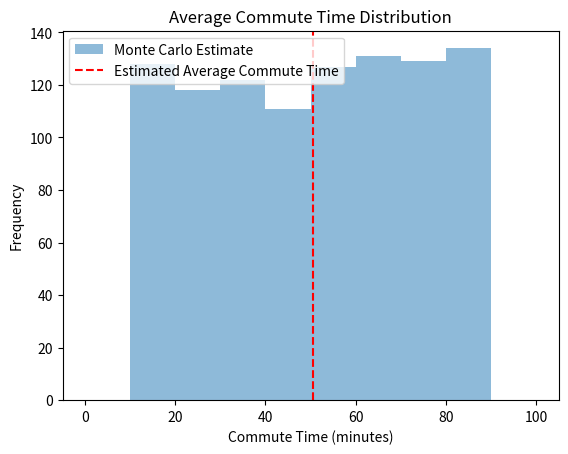

Source code (Python):
"""
Mathematical-Modeling-Toolkit
[redacted]
"""

import random
import statistics
import matplotlib.pyplot as plt
import numpy as np


def estimate_average_commute_time(n_samples=1000):
    """
    使用蒙特卡洛方法估算城市的平均通勤时间。
    :param n_samples: 抽样调查的数量
    :return: 平均通勤时间的近似值
    """
    # 假设我们知道整个城市通勤时间的分布范围，例如从10分钟到90分钟
    min_commute_time = 10
    max_commute_time = 90

    # 进行抽样调查，随机选择n_samples个通勤者，并记录他们的通勤时间
    sample_commute_times = []
    for _ in range(n_samples):
        commute_time = random.uniform(min_commute_time, max_commute_time)
        sample_commute_times.append(commute_time)

        # 计算抽样样本的平均通勤时间，作为整个城市平均通勤时间的近似值
    average_commute_time = statistics.mean(sample_commute_times)
    return average_commute_time, sample_commute_times


# 使用蒙特卡洛方法估算平均通勤时间，并获取抽样样本数据
average_commute_time, sample_commute_times = estimate_average_commute_time()

# 创建直方图展示平均通勤时间的分布
bins = np.arange(0, 101, 10)  # 设置直方图的bin数和范围
counts, _ = np.histogram(sample_commute_times, bins=bins)  # 使用抽样样本数据生成直方图

plt.hist(bins[:-1], bins, weights=counts, alpha=0.5, label='Monte Carlo Estimate')  # 绘制直方图
plt.axvline(x=average_commute_time, color='r', linestyle='--', label='Estimated Average Commute Time')  # 绘制估算平均通勤时间线
plt.legend()  # 显示图例
plt.title('Average Commute Time Distribution')  # 设置图表标题
plt.xlabel('Commute Time (minutes)')  # 设置x轴标签
plt.ylabel('Frequency')  # 设置y轴标签
plt.show()  # 显示图表